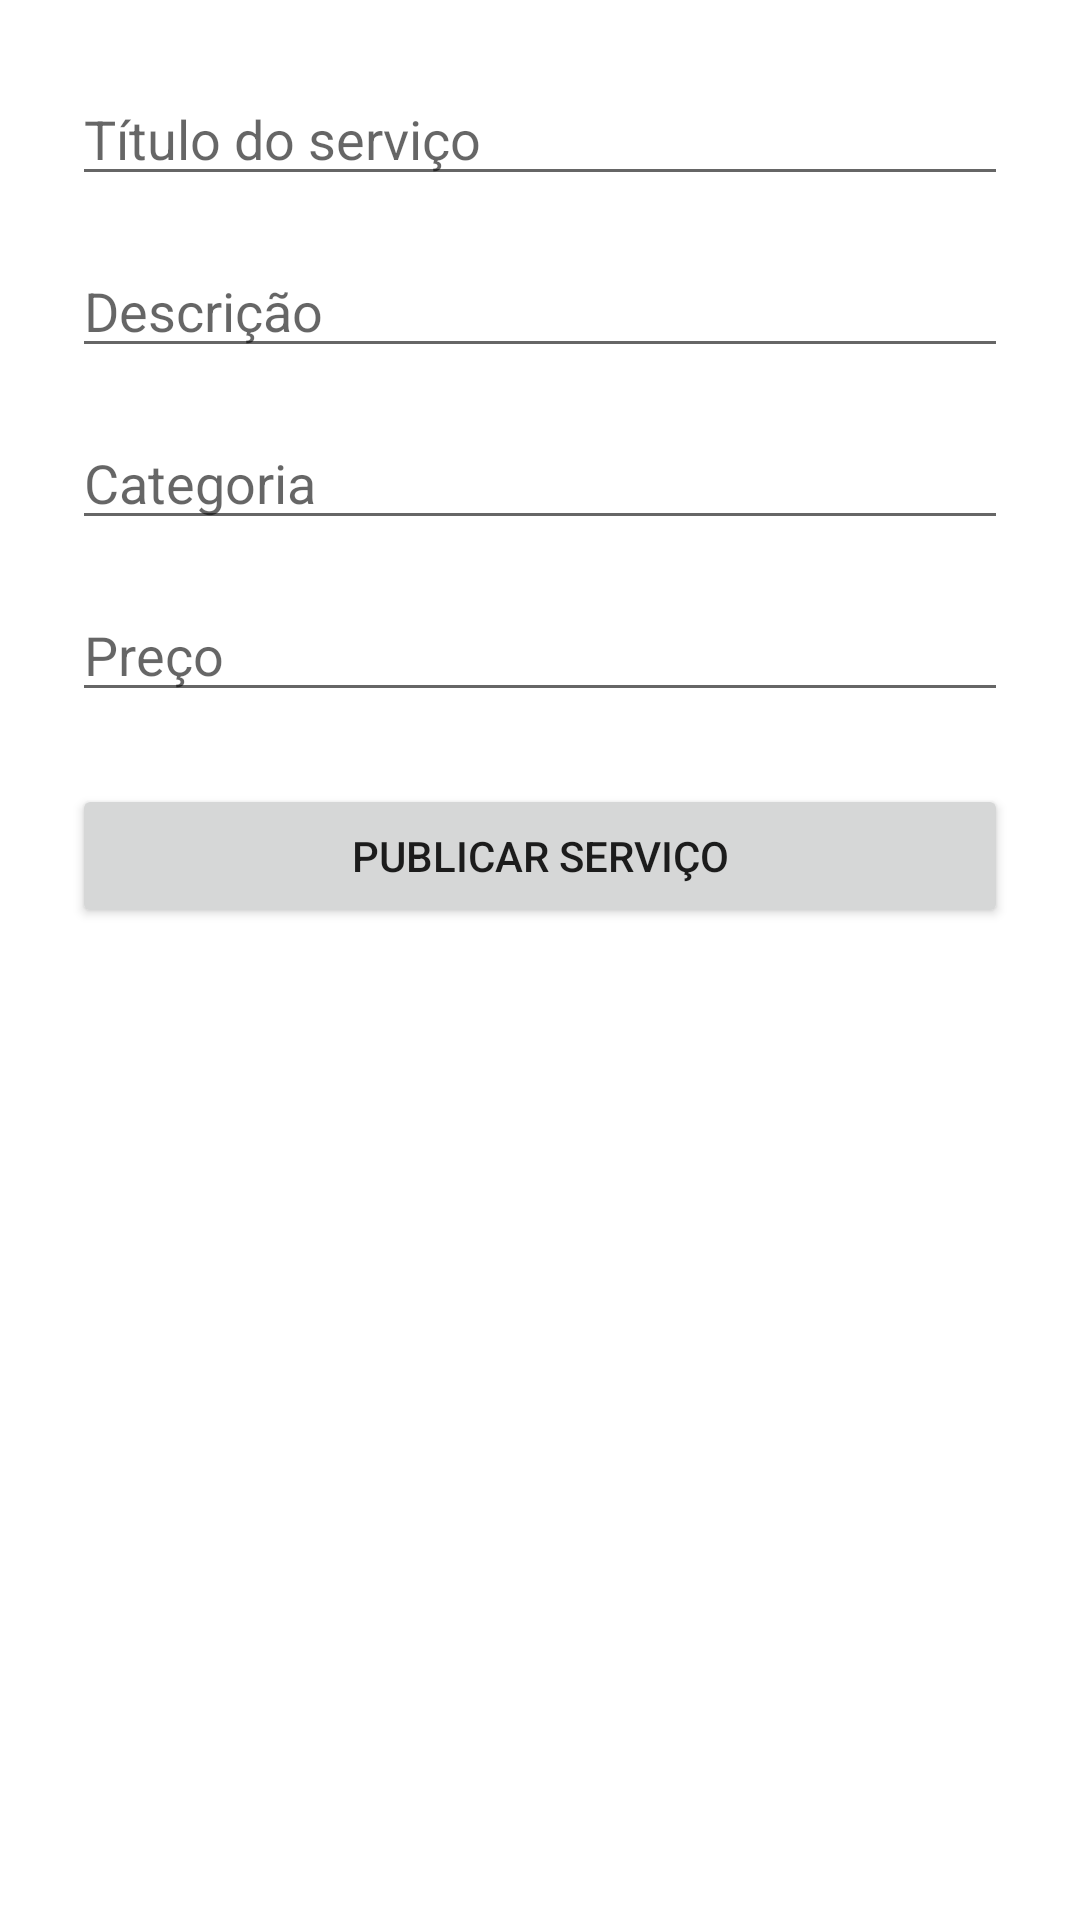

Produce the Android XML layout that renders to this screen, including the resource entries it uses.
<!-- AndroidManifest.xml: application theme Theme.MarkPlaceAcademico -->
<!-- res/layout/activity_criar_servico.xml -->
<?xml version="1.0" encoding="utf-8"?>
<ScrollView xmlns:android="http://schemas.android.com/apk/res/android"
    android:layout_width="match_parent"
    android:layout_height="match_parent"
    android:layout_marginTop="150dp"
    android:layout_marginBottom="150dp">

    <LinearLayout
        android:layout_width="match_parent"
        android:layout_height="match_parent"
        android:orientation="vertical"
        android:padding="24dp">

        <EditText
            android:id="@+id/editTitulo"
            android:layout_width="match_parent"
            android:layout_height="wrap_content"
            android:hint="Título do serviço"/>

        <EditText
            android:id="@+id/editDescricao"
            android:layout_width="match_parent"
            android:layout_height="wrap_content"
            android:hint="Descrição"
            android:layout_marginTop="16dp"/>

        <EditText
            android:id="@+id/editCategoria"
            android:layout_width="match_parent"
            android:layout_height="wrap_content"
            android:hint="Categoria"
            android:layout_marginTop="16dp"/>

        <EditText
            android:id="@+id/editPreco"
            android:layout_width="match_parent"
            android:layout_height="wrap_content"
            android:hint="Preço"
            android:inputType="numberDecimal"
            android:layout_marginTop="16dp"/>

        <Button
            android:id="@+id/btnSalvarServico"
            android:layout_width="match_parent"
            android:layout_height="wrap_content"
            android:text="Publicar Serviço"
            android:layout_marginTop="24dp"/>

    </LinearLayout>

</ScrollView>
<!-- resources referenced by this layout -->
<resources>
  <style name="Theme.MarkPlaceAcademico" parent="Theme.MaterialComponents.DayNight.DarkActionBar">
          
          <item name="colorPrimary">@color/purple_500</item>
          <item name="colorPrimaryVariant">@color/purple_700</item>
          <item name="colorOnPrimary">@color/white</item>
          
          <item name="colorSecondary">@color/teal_200</item>
          <item name="colorSecondaryVariant">@color/teal_700</item>
          <item name="colorOnSecondary">@color/black</item>
          
          <item name="android:statusBarColor">?attr/colorPrimaryVariant</item>
          
      </style>
  <!-- not gathered from this repository: default colours our renderer supplied (Android Studio template values) -->
  <color name="purple_500">#FF6200EE</color>
  <color name="purple_700">#FF3700B3</color>
  <color name="teal_200">#FF03DAC5</color>
  <color name="teal_700">#FF018786</color>
  <color name="black">#FF000000</color>
  <color name="white">#FFFFFFFF</color>
</resources>
